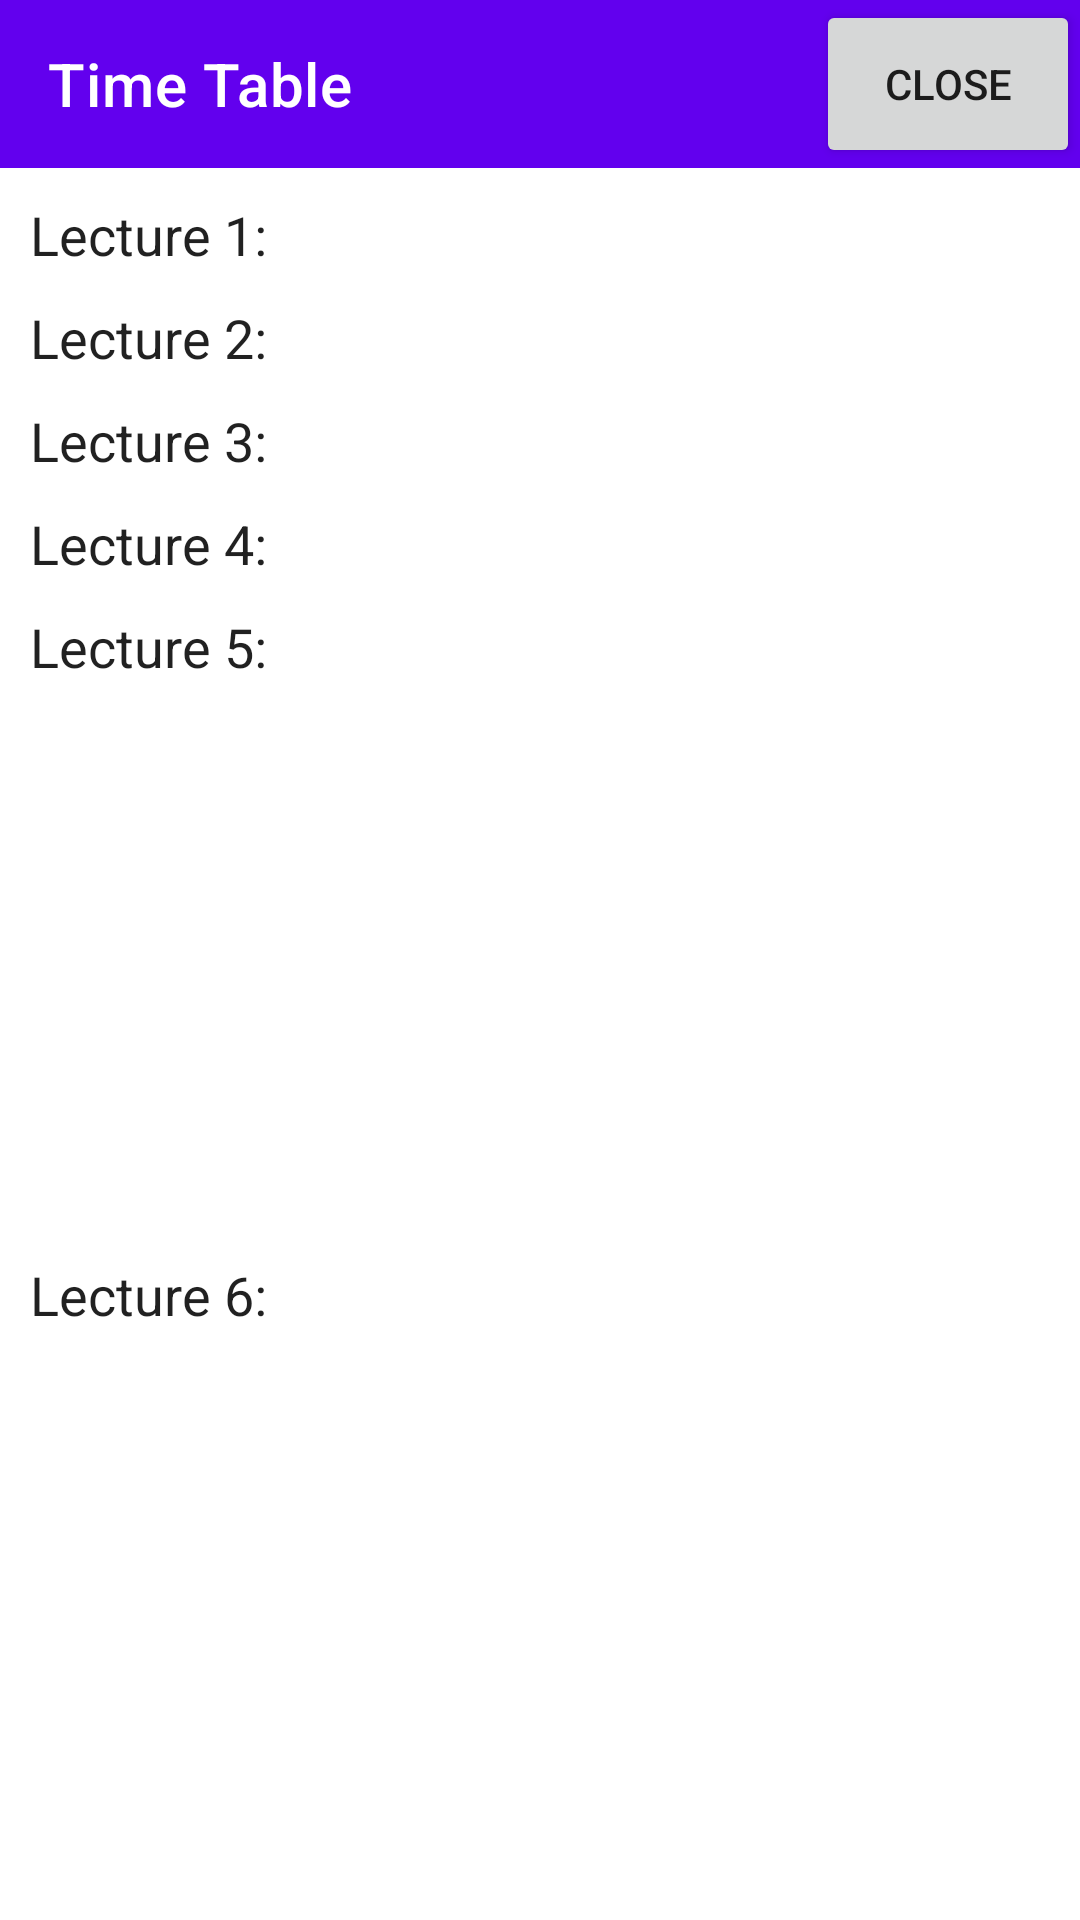

The Android layout XML behind this screen, and the referenced resources:
<!-- AndroidManifest.xml: application theme AppTheme -->
<!-- res/layout/timetable_std_custom_layout.xml -->
<?xml version="1.0" encoding="utf-8"?>
<androidx.constraintlayout.widget.ConstraintLayout xmlns:android="http://schemas.android.com/apk/res/android"
    xmlns:app="http://schemas.android.com/apk/res-auto"
    android:layout_width="match_parent"
    android:layout_height="wrap_content">

    <androidx.appcompat.widget.Toolbar
        android:id="@+id/toolbar2"
        app:titleTextColor="@android:color/white"
        android:layout_width="0dp"
        android:layout_height="?attr/actionBarSize"
        android:background="@color/colorPrimary"
        app:layout_constraintEnd_toEndOf="parent"
        app:layout_constraintStart_toStartOf="parent"
        app:layout_constraintTop_toTopOf="parent"
        app:title="Time Table" />

    <LinearLayout
        android:id="@+id/ttStdL1"
        android:layout_width="match_parent"
        android:layout_height="wrap_content"
        android:orientation="horizontal"
        android:layout_marginLeft="10dp"
        android:layout_marginRight="10dp"
        android:layout_marginTop="10dp"
        app:layout_constraintLeft_toLeftOf="parent"
        app:layout_constraintRight_toRightOf="parent"
        app:layout_constraintTop_toBottomOf="@+id/toolbar2">

        <TextView
            android:layout_width="wrap_content"
            android:layout_height="wrap_content"
            android:textSize="18sp"
            android:text="Lecture 1: " />

        <TextView
            android:id="@+id/lecture1TV"
            android:layout_width="wrap_content"
            android:layout_weight="1"
            android:textSize="18sp"
            android:layout_height="wrap_content"
            android:text="" />

    </LinearLayout>

    <LinearLayout
        android:id="@+id/ttStdL2"
        android:layout_width="match_parent"
        android:layout_height="wrap_content"
        android:orientation="horizontal"
        android:layout_marginLeft="10dp"
        android:layout_marginRight="10dp"
        android:layout_marginTop="10dp"
        app:layout_constraintLeft_toLeftOf="parent"
        app:layout_constraintRight_toRightOf="parent"
        app:layout_constraintTop_toBottomOf="@+id/ttStdL1">

        <TextView
            android:layout_width="wrap_content"
            android:layout_height="wrap_content"
            android:textSize="18sp"
            android:text="Lecture 2: " />

        <TextView
            android:id="@+id/lecture2TV"
            android:layout_width="wrap_content"
            android:layout_weight="1"
            android:textSize="18sp"
            android:layout_height="wrap_content"
            android:text="" />

    </LinearLayout>

    <LinearLayout
        android:id="@+id/ttStdL3"
        android:layout_width="match_parent"
        android:layout_height="wrap_content"
        android:orientation="horizontal"
        android:layout_marginLeft="10dp"
        android:layout_marginRight="10dp"
        android:layout_marginTop="10dp"
        app:layout_constraintLeft_toLeftOf="parent"
        app:layout_constraintRight_toRightOf="parent"
        app:layout_constraintTop_toBottomOf="@+id/ttStdL2">

        <TextView
            android:layout_width="wrap_content"
            android:layout_height="wrap_content"
            android:textSize="18sp"
            android:text="Lecture 3: " />

        <TextView
            android:id="@+id/lecture3TV"
            android:layout_width="wrap_content"
            android:layout_weight="1"
            android:textSize="18sp"
            android:layout_height="wrap_content"
            android:text="" />

    </LinearLayout>

    <LinearLayout
        android:id="@+id/ttStdL4"
        android:layout_width="match_parent"
        android:layout_height="wrap_content"
        android:orientation="horizontal"
        android:layout_marginLeft="10dp"
        android:layout_marginRight="10dp"
        android:layout_marginTop="10dp"
        app:layout_constraintLeft_toLeftOf="parent"
        app:layout_constraintRight_toRightOf="parent"
        app:layout_constraintTop_toBottomOf="@+id/ttStdL3">

        <TextView
            android:layout_width="wrap_content"
            android:layout_height="wrap_content"
            android:textSize="18sp"
            android:text="Lecture 4: " />

        <TextView
            android:id="@+id/lecture4TV"
            android:layout_width="wrap_content"
            android:layout_weight="1"
            android:textSize="18sp"
            android:layout_height="wrap_content"
            android:text="" />

    </LinearLayout>

    <LinearLayout
        android:id="@+id/ttStdL5"
        android:layout_width="match_parent"
        android:layout_height="wrap_content"
        android:orientation="horizontal"
        android:layout_marginLeft="10dp"
        android:layout_marginRight="10dp"
        android:layout_marginTop="10dp"
        app:layout_constraintLeft_toLeftOf="parent"
        app:layout_constraintRight_toRightOf="parent"
        app:layout_constraintTop_toBottomOf="@+id/ttStdL4">

        <TextView
            android:layout_width="wrap_content"
            android:layout_height="wrap_content"
            android:textSize="18sp"
            android:text="Lecture 5: " />

        <TextView
            android:id="@+id/lecture5TV"
            android:layout_width="wrap_content"
            android:layout_weight="1"
            android:textSize="18sp"
            android:layout_height="wrap_content"
            android:text="" />

    </LinearLayout>

    <LinearLayout
        android:id="@+id/ttStdL6"
        android:layout_width="match_parent"
        android:layout_height="wrap_content"
        android:layout_marginLeft="10dp"
        android:layout_marginTop="10dp"
        android:layout_marginRight="10dp"
        android:layout_marginBottom="15dp"
        android:orientation="horizontal"
        app:layout_constraintBottom_toBottomOf="parent"
        app:layout_constraintLeft_toLeftOf="parent"
        app:layout_constraintRight_toRightOf="parent"
        app:layout_constraintTop_toBottomOf="@+id/ttStdL5">

        <TextView
            android:layout_width="wrap_content"
            android:layout_height="wrap_content"
            android:text="Lecture 6: "
            android:textSize="18sp" />

        <TextView
            android:id="@+id/lecture6TV"
            android:layout_width="wrap_content"
            android:layout_height="wrap_content"
            android:layout_weight="1"
            android:text=""
            android:textSize="18sp" />

    </LinearLayout>

    <Button
        android:id="@+id/ttStdCloseBtn"
        android:layout_width="wrap_content"
        android:layout_height="?attr/actionBarSize"
        android:layout_marginBottom="8dp"
        android:elevation="0dp"
        android:text="Close"
        app:layout_constraintBottom_toBottomOf="@+id/toolbar2"
        app:layout_constraintEnd_toEndOf="parent"
        app:layout_constraintHorizontal_bias="1.0"
        app:layout_constraintStart_toStartOf="parent"
        app:layout_constraintTop_toTopOf="parent"
        app:layout_constraintVertical_bias="0.0" />


</androidx.constraintlayout.widget.ConstraintLayout>
<!-- resources referenced by this layout -->
<resources>
  <style name="AppTheme" parent="Theme.MaterialComponents.Light.DarkActionBar">
          
          <item name="colorPrimary">@color/colorPrimary</item>
          <item name="colorPrimaryDark">@color/colorPrimaryDark</item>
          <item name="colorAccent">@color/colorAccent</item>
      </style>
  <!-- not gathered from this repository: default colours our renderer supplied (Android Studio template values) -->
  <color name="colorPrimary">#FF6200EE</color>
  <color name="colorPrimaryDark">#FF3700B3</color>
  <color name="colorAccent">#FF03DAC5</color>
</resources>
